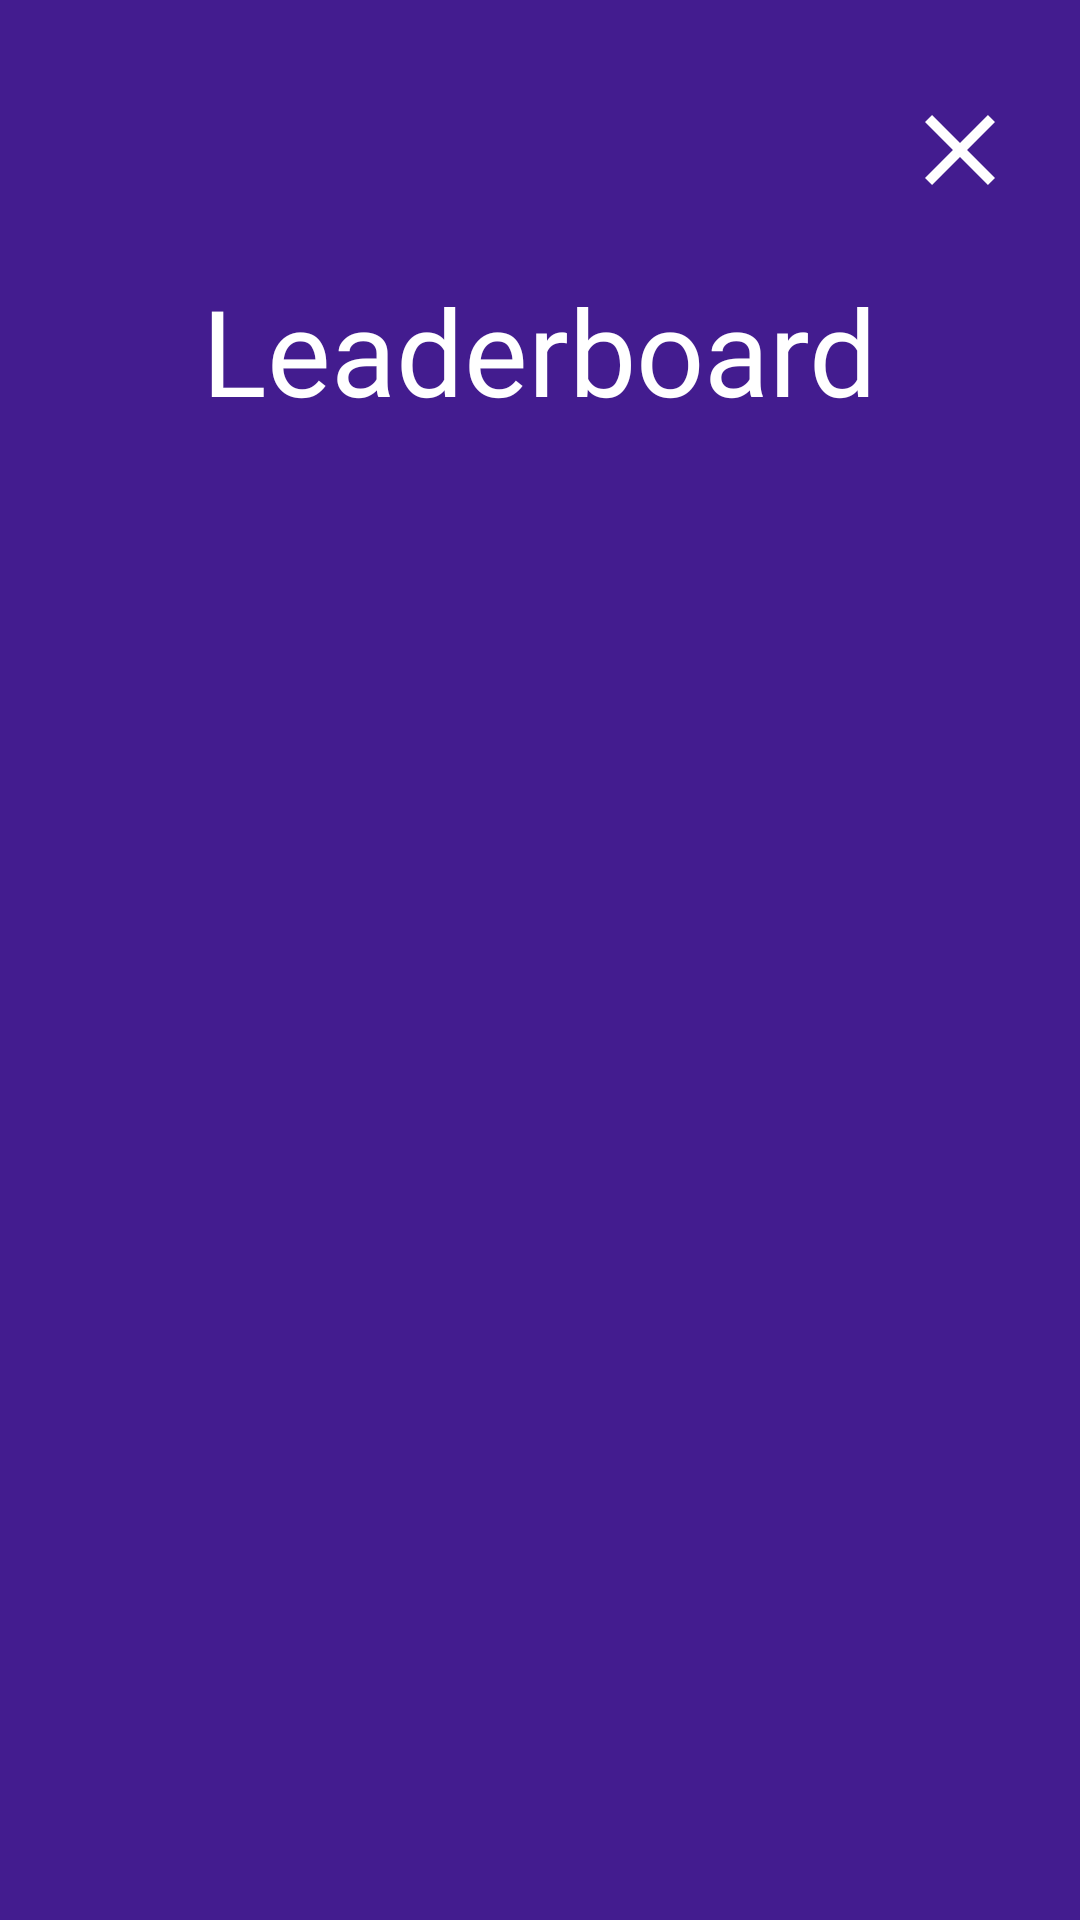

Write the Android layout XML for this screen, with the resource values it uses.
<!-- AndroidManifest.xml: application theme Theme.Flovatar -->
<!-- res/layout/activity_leaderboard.xml -->
<?xml version="1.0" encoding="utf-8"?>
<RelativeLayout xmlns:android="http://schemas.android.com/apk/res/android"
    xmlns:app="http://schemas.android.com/apk/res-auto"
    xmlns:tools="http://schemas.android.com/tools"
    android:layout_width="match_parent"
    android:layout_height="match_parent"
    android:background="#431C8F"
    tools:context=".mobileapp.activity.LeaderboardActivity">

    <androidx.appcompat.widget.AppCompatImageView
        android:id="@+id/btn_close"
        android:layout_width="40dp"
        android:layout_height="40dp"
        android:layout_alignParentEnd="true"
        android:layout_marginTop="30dp"
        android:layout_marginEnd="20dp"
        app:srcCompat="@drawable/ic_icon_close" />

    <androidx.appcompat.widget.AppCompatTextView
        android:id="@+id/leaderbordTitle"
        android:layout_width="wrap_content"
        android:layout_height="wrap_content"
        android:layout_below="@+id/btn_close"
        android:layout_centerHorizontal="true"
        android:layout_marginTop="20dp"
        android:fontFamily="@font/staatliches_regular"
        android:text="@string/leaderbord"
        android:textColor="@android:color/white"
        android:textSize="40sp" />

    <com.google.android.material.tabs.TabLayout
        android:id="@+id/tabLayout"
        android:layout_width="match_parent"
        android:layout_height="?actionBarSize"
        android:layout_below="@+id/leaderbordTitle"
        android:layout_marginTop="20dp"
        android:minHeight="?actionBarSize"
        app:tabGravity="fill"
        app:tabMode="scrollable"
        app:tabIndicatorHeight="4dp"
        app:tabIndicatorColor="#FFEE50"
        app:tabSelectedTextColor="@android:color/white"
        app:tabTextAppearance="@style/tab_text"
        app:tabTextColor="#4DFFFFFF" />

    <androidx.viewpager.widget.ViewPager
        android:id="@+id/viewPager"
        android:layout_width="match_parent"
        android:layout_height="match_parent"
        android:layout_below="@+id/tabLayout" />

</RelativeLayout>
<!-- resources referenced by this layout -->
<resources>
  <!-- drawable ic_icon_close (drawable) -->
  <vector xmlns:android="http://schemas.android.com/apk/res/android"
      android:width="40dp"
      android:height="40dp"
      android:viewportWidth="40"
      android:viewportHeight="40">
    <path
        android:pathData="M31.6667,10.6833L29.3167,8.3333L20,17.6499L10.6834,8.3333L8.3334,10.6833L17.65,19.9999L8.3334,29.3166L10.6834,31.6666L20,22.3499L29.3167,31.6666L31.6667,29.3166L22.35,19.9999L31.6667,10.6833Z"
        android:fillColor="#ffffff"/>
  </vector>
  <string name="leaderbord">Leaderboard</string>
  <style name="tab_text" parent="@android:style/TextAppearance.Widget.TabWidget">
          <item name="android:fontFamily">@font/roboto_condensed_bold</item>
          <item name="android:textSize">26sp</item>
          <item name="android:letterSpacing">0.1</item>
      </style>
  <style name="Theme.Flovatar" parent="Theme.AppCompat.Light.NoActionBar">
          
          <item name="colorPrimary">#f402f4</item>
          <item name="colorPrimaryVariant">@color/purple_700</item>
          <item name="colorOnPrimary">@color/white</item>
          
          <item name="colorSecondary">@color/teal_200</item>
          <item name="colorSecondaryVariant">@color/teal_700</item>
          <item name="colorOnSecondary">@color/black</item>
          
          <item name="android:statusBarColor">#f402f4</item>
          <item name="android:textColorSecondary">@color/white</item>
          
      </style>
  <!-- not gathered from this repository: default colours our renderer supplied (Android Studio template values) -->
  <color name="purple_700">#FF3700B3</color>
  <color name="teal_200">#FF03DAC5</color>
  <color name="teal_700">#FF018786</color>
  <color name="black">#FF000000</color>
  <color name="white">#FFFFFFFF</color>
</resources>
